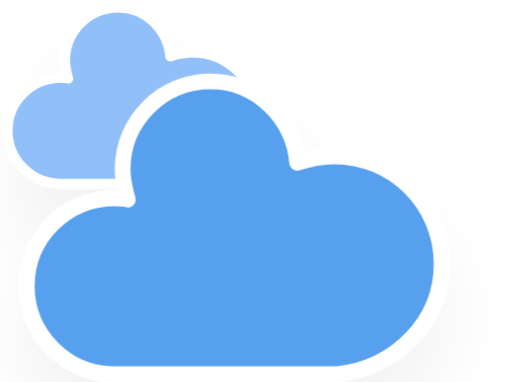
t = 0.00 s
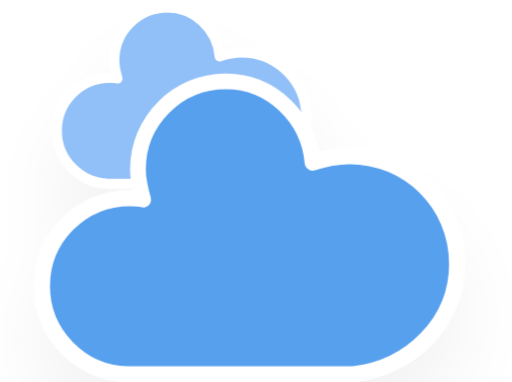
t = 0.88 s
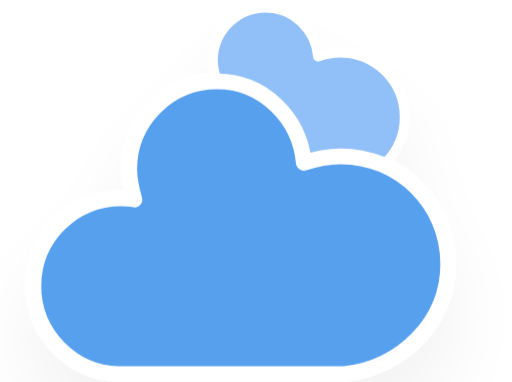
t = 2.63 s
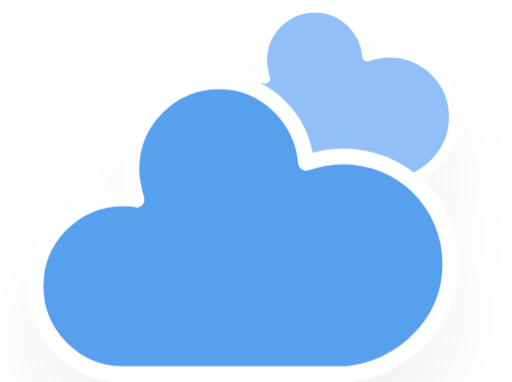
t = 3.50 s
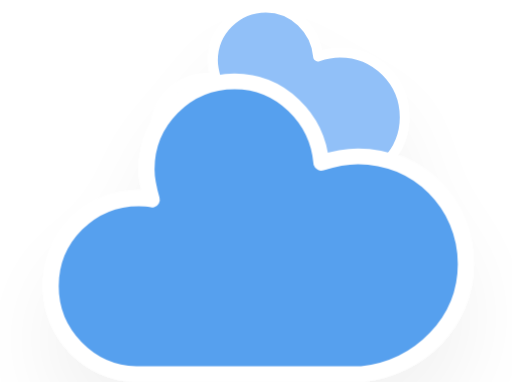
t = 4.38 s
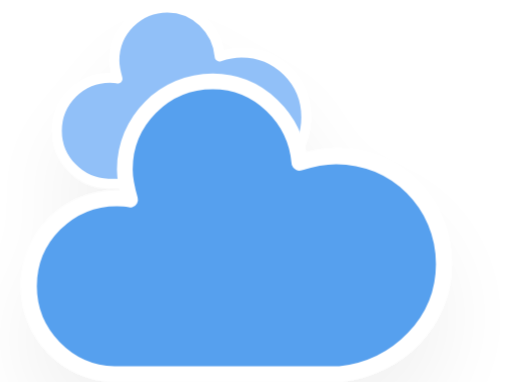
t = 6.13 s

The animated SVG that drew these frames (rendered in a browser with its animation timeline set to each time). Animation: 2 CSS @keyframes rules; one cycle of 7.00 s, repeats indefinitely.

<svg xmlns="http://www.w3.org/2000/svg" version="1.1" viewBox="10.06 2.3 39 29.1">
  <defs>
    <filter id="blur" x="-.24684" y="-.27097" width="1.4937" height="1.6939">
      <feGaussianBlur in="SourceAlpha" stdDeviation="3"/>
      <feOffset dx="0" dy="4" result="offsetblur"/>
      <feComponentTransfer>
        <feFuncA slope="0.05" type="linear"/>
      </feComponentTransfer>
      <feMerge>
        <feMergeNode/>
        <feMergeNode in="SourceGraphic"/>
      </feMerge>
    </filter>
    <style type="text/css">
      <![CDATA[
      /*
** CLOUDS
*/
      @keyframes am-weather-cloud-1 {
        0% {
          -webkit-transform: translate(-5px, 0px);
          -moz-transform: translate(-5px, 0px);
          -ms-transform: translate(-5px, 0px);
          transform: translate(-5px, 0px);
        }

        50% {
          -webkit-transform: translate(10px, 0px);
          -moz-transform: translate(10px, 0px);
          -ms-transform: translate(10px, 0px);
          transform: translate(10px, 0px);
        }

        100% {
          -webkit-transform: translate(-5px, 0px);
          -moz-transform: translate(-5px, 0px);
          -ms-transform: translate(-5px, 0px);
          transform: translate(-5px, 0px);
        }
      }

      .am-weather-cloud-1 {
        -webkit-animation-name: am-weather-cloud-1;
        -moz-animation-name: am-weather-cloud-1;
        animation-name: am-weather-cloud-1;
        -webkit-animation-duration: 7s;
        -moz-animation-duration: 7s;
        animation-duration: 7s;
        -webkit-animation-timing-function: linear;
        -moz-animation-timing-function: linear;
        animation-timing-function: linear;
        -webkit-animation-iteration-count: infinite;
        -moz-animation-iteration-count: infinite;
        animation-iteration-count: infinite;
      }

      @keyframes am-weather-cloud-2 {
        0% {
          -webkit-transform: translate(0px, 0px);
          -moz-transform: translate(0px, 0px);
          -ms-transform: translate(0px, 0px);
          transform: translate(0px, 0px);
        }

        50% {
          -webkit-transform: translate(2px, 0px);
          -moz-transform: translate(2px, 0px);
          -ms-transform: translate(2px, 0px);
          transform: translate(2px, 0px);
        }

        100% {
          -webkit-transform: translate(0px, 0px);
          -moz-transform: translate(0px, 0px);
          -ms-transform: translate(0px, 0px);
          transform: translate(0px, 0px);
        }
      }

      .am-weather-cloud-2 {
        -webkit-animation-name: am-weather-cloud-2;
        -moz-animation-name: am-weather-cloud-2;
        animation-name: am-weather-cloud-2;
        -webkit-animation-duration: 3s;
        -moz-animation-duration: 3s;
        animation-duration: 3s;
        -webkit-animation-timing-function: linear;
        -moz-animation-timing-function: linear;
        animation-timing-function: linear;
        -webkit-animation-iteration-count: infinite;
        -moz-animation-iteration-count: infinite;
        animation-iteration-count: infinite;
      }
      ]]>
    </style>
  </defs>
  <g id="cloudy" transform="translate(16,-2)" filter="url(#blur)">
    <g class="am-weather-cloud-1" style="-moz-animation-duration:7s;-moz-animation-iteration-count:infinite;-moz-animation-name:am-weather-cloud-1;-moz-animation-timing-function:linear;-webkit-animation-duration:7s;-webkit-animation-iteration-count:infinite;-webkit-animation-name:am-weather-cloud-1;-webkit-animation-timing-function:linear">
      <path transform="matrix(.6 0 0 .6 -10 -8)" d="m47.7 35.4c0-4.6-3.7-8.2-8.2-8.2-1 0-1.9 0.2-2.8 0.5-0.3-3.4-3.1-6.2-6.6-6.2-3.7 0-6.7 3-6.7 6.7 0 0.8 0.2 1.6 0.4 2.3-0.3-0.1-0.7-0.1-1-0.1-3.7 0-6.7 3-6.7 6.7 0 3.6 2.9 6.6 6.5 6.7h17.2c4.4-0.5 7.9-4 7.9-8.4z" fill="#91c0f8" stroke="#fff" stroke-linejoin="round" stroke-width="1.2"/>
    </g>
    <g class="am-weather-cloud-2" style="-moz-animation-duration:3s;-moz-animation-iteration-count:infinite;-moz-animation-name:am-weather-cloud-2;-moz-animation-timing-function:linear;-webkit-animation-duration:3s;-webkit-animation-iteration-count:infinite;-webkit-animation-name:am-weather-cloud-2;-webkit-animation-timing-function:linear">
      <path transform="translate(-20,-11)" d="m47.7 35.4c0-4.6-3.7-8.2-8.2-8.2-1 0-1.9 0.2-2.8 0.5-0.3-3.4-3.1-6.2-6.6-6.2-3.7 0-6.7 3-6.7 6.7 0 0.8 0.2 1.6 0.4 2.3-0.3-0.1-0.7-0.1-1-0.1-3.7 0-6.7 3-6.7 6.7 0 3.6 2.9 6.6 6.5 6.7h17.2c4.4-0.5 7.9-4 7.9-8.4z" fill="#57a0ee" stroke="#fff" stroke-linejoin="round" stroke-width="1.2"/>
    </g>
  </g>
</svg>